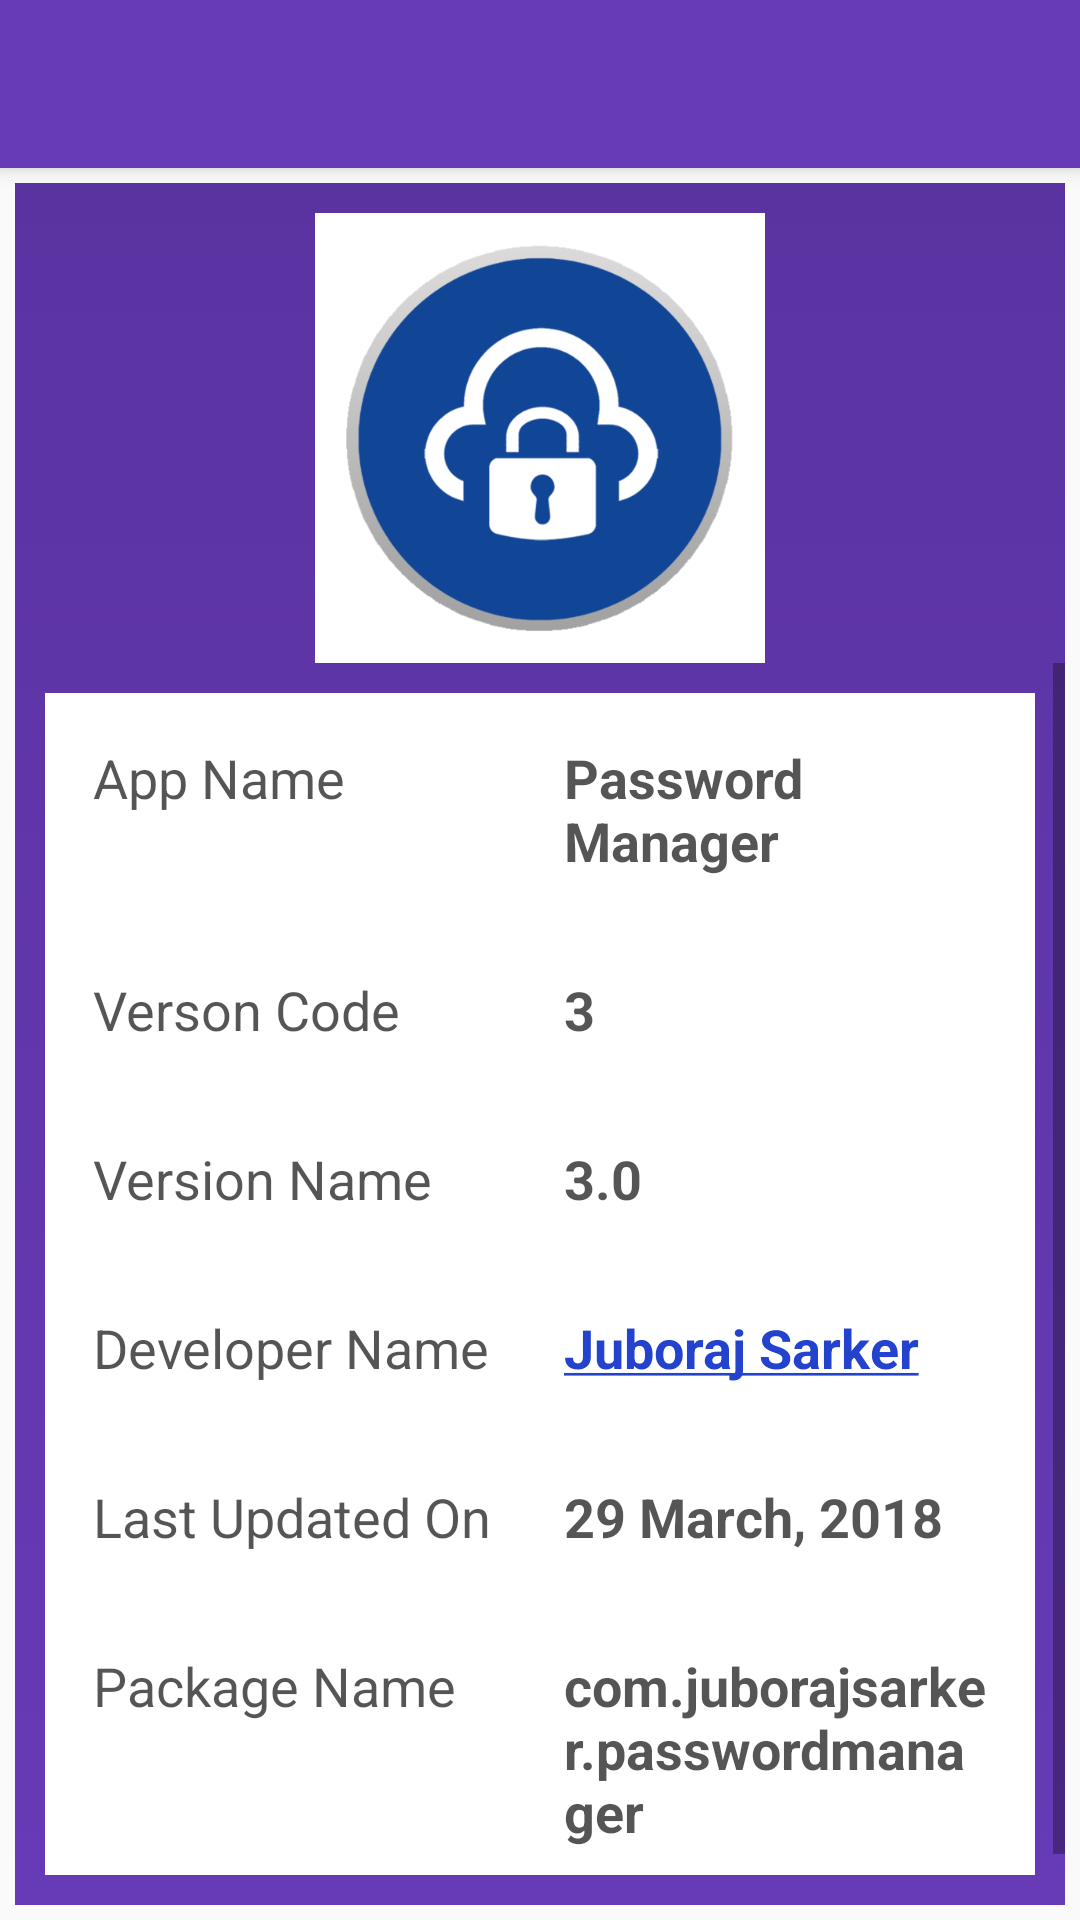

Reconstruct the res/layout file that produces this screen, plus the resources it refers to.
<!-- AndroidManifest.xml: application theme MyMaterialTheme -->
<!-- res/layout/activity_about.xml -->
<?xml version="1.0" encoding="utf-8"?>
<LinearLayout
    xmlns:android="http://schemas.android.com/apk/res/android"
    xmlns:app="http://schemas.android.com/apk/res-auto"
    xmlns:tools="http://schemas.android.com/tools"
    android:layout_width="match_parent"
    android:layout_height="match_parent"
    android:orientation="vertical"
    tools:context="com.juborajsarker.passwordmanager.activity.AboutActivity">


    <include
        android:id="@+id/toolbar"
        layout="@layout/toolbar"/>


    <LinearLayout
        android:layout_width="match_parent"
        android:layout_height="wrap_content"
        android:layout_margin="5dp"
        android:background="@drawable/gradient_background"
        android:orientation="vertical"
        android:paddingBottom="10dp">


        <ImageView
            android:layout_width="150dp"
            android:layout_height="150dp"
            android:layout_gravity="center"
            android:layout_marginTop="10dp"
            android:background="#fff"
            android:padding="8dp"
            app:srcCompat="@drawable/main_icon" />


        <ScrollView
            android:layout_width="match_parent"
            android:layout_height="wrap_content">



            <LinearLayout
                android:layout_width="match_parent"
                android:layout_height="wrap_content"
                android:layout_marginBottom="5dp"
                android:layout_marginLeft="10dp"
                android:layout_marginRight="10dp"
                android:layout_marginTop="10dp"
                android:orientation="vertical">


                <LinearLayout
                    android:layout_width="match_parent"
                    android:layout_height="wrap_content"
                    android:background="#fff"
                    android:orientation="horizontal"
                    android:padding="8dp">


                    <TextView
                        android:layout_width="0dp"
                        android:layout_height="wrap_content"
                        android:layout_weight="1"
                        android:padding="8dp"
                        android:text="App Name"
                        android:textColor="#aa000000"
                        android:textSize="18sp" />



                    <TextView
                        android:layout_width="0dp"
                        android:layout_height="wrap_content"
                        android:layout_weight="1"
                        android:padding="8dp"
                        android:text="@string/app_name"
                        android:textColor="#aa000000"
                        android:textSize="18sp"
                        android:textStyle="bold"/>



                </LinearLayout>



                <LinearLayout
                    android:layout_width="match_parent"
                    android:layout_height="wrap_content"
                    android:background="#fff"
                    android:orientation="horizontal"
                    android:padding="8dp">


                    <TextView
                        android:layout_width="0dp"
                        android:layout_height="wrap_content"
                        android:layout_weight="1"
                        android:padding="8dp"
                        android:text="Verson Code"
                        android:textColor="#aa000000"
                        android:textSize="18sp" />



                    <TextView
                        android:id="@+id/versionCode"
                        android:layout_width="0dp"
                        android:layout_height="wrap_content"
                        android:layout_weight="1"
                        android:padding="8dp"
                        android:text="3"
                        android:textColor="#aa000000"
                        android:textSize="18sp"
                        android:textStyle="bold"/>



                </LinearLayout>


                <LinearLayout
                    android:layout_width="match_parent"
                    android:layout_height="wrap_content"
                    android:background="#fff"
                    android:orientation="horizontal"
                    android:padding="8dp">


                    <TextView
                        android:layout_width="0dp"
                        android:layout_height="wrap_content"
                        android:layout_weight="1"
                        android:padding="8dp"
                        android:text="Version Name"
                        android:textColor="#aa000000"
                        android:textSize="18sp" />



                    <TextView
                        android:id="@+id/versionName"
                        android:layout_width="0dp"
                        android:layout_height="wrap_content"
                        android:layout_weight="1"
                        android:padding="8dp"
                        android:text="3.0"
                        android:textColor="#aa000000"
                        android:textSize="18sp"
                        android:textStyle="bold"/>



                </LinearLayout>


                <LinearLayout
                    android:layout_width="match_parent"
                    android:layout_height="wrap_content"
                    android:background="#fff"
                    android:orientation="horizontal"
                    android:padding="8dp">


                    <TextView
                        android:layout_width="0dp"
                        android:layout_height="wrap_content"
                        android:layout_weight="1"
                        android:padding="8dp"
                        android:text="Developer Name"
                        android:textColor="#aa000000"
                        android:textSize="18sp" />



                    <TextView
                        android:layout_width="0dp"
                        android:layout_height="wrap_content"
                        android:layout_weight="1"
                        android:onClick="click"
                        android:padding="8dp"
                        android:text="@string/juboraj_sarker"
                        android:textColor="#2342ce"
                        android:textSize="18sp"
                        android:textStyle="bold" />



                </LinearLayout>




                <LinearLayout
                    android:layout_width="match_parent"
                    android:layout_height="wrap_content"
                    android:background="#fff"
                    android:orientation="horizontal"
                    android:padding="8dp">


                    <TextView
                        android:layout_width="0dp"
                        android:layout_height="wrap_content"
                        android:layout_weight="1"
                        android:padding="8dp"
                        android:text="Last Updated On"
                        android:textColor="#aa000000"
                        android:textSize="18sp" />



                    <TextView
                        android:layout_width="0dp"
                        android:layout_height="wrap_content"
                        android:layout_weight="1"
                        android:padding="8dp"
                        android:text="29 March, 2018"
                        android:textColor="#aa000000"
                        android:textSize="18sp"
                        android:textStyle="bold"/>



                </LinearLayout>







                <LinearLayout
                    android:layout_width="match_parent"
                    android:layout_height="wrap_content"
                    android:background="#fff"
                    android:orientation="horizontal"
                    android:padding="8dp">


                    <TextView
                        android:layout_width="0dp"
                        android:layout_height="wrap_content"
                        android:layout_weight="1"
                        android:padding="8dp"
                        android:text="Package Name"
                        android:textColor="#aa000000"
                        android:textSize="18sp" />



                    <TextView
                        android:id="@+id/packageName"
                        android:layout_width="0dp"
                        android:layout_height="wrap_content"
                        android:layout_weight="1"
                        android:padding="8dp"
                        android:text="com.juborajsarker.passwordmanager"
                        android:textColor="#aa000000"
                        android:textSize="18sp"
                        android:textStyle="bold"/>



                </LinearLayout>





            </LinearLayout>




        </ScrollView>


    </LinearLayout>

</LinearLayout>
<!-- res/layout/toolbar.xml (included above) -->
<?xml version="1.0" encoding="utf-8"?>
<android.support.v7.widget.Toolbar
    xmlns:android="http://schemas.android.com/apk/res/android"
    xmlns:app="http://schemas.android.com/apk/res-auto"
    android:id="@+id/toolbar"
    android:layout_width="match_parent"
    android:layout_height="wrap_content"
    android:elevation="4dp"
    android:background="@color/colorPrimary"
    app:popupTheme="@style/ThemeOverlay.AppCompat.Light"
    app:theme="@style/ThemeOverlay.AppCompat.Dark.ActionBar" />
<!-- resources referenced by this layout -->
<resources>
  <color name="colorPrimary">#673AB7</color>
  <!-- drawable gradient_background (drawable) -->
  <?xml version="1.0" encoding="utf-8"?>
  <selector xmlns:android="http://schemas.android.com/apk/res/android">
      <item>
          <shape>
              <gradient android:angle="90"
                  android:endColor="@color/colorPrimaryDark"
                  android:startColor="@color/colorPrimary"
                  android:type="linear" />
          </shape>
      </item>
  </selector>
  <!-- drawable main_icon: png bitmap (drawable, 53265 bytes) -->
  <string name="app_name">Password Manager</string>
  <string name="juboraj_sarker"><u>Juboraj Sarker</u></string>
  <style name="MyMaterialTheme" parent="MyMaterialTheme.Base">
  
      </style>
  <color name="colorPrimaryDark">#5B33A1</color>
  <style name="MyMaterialTheme.Base" parent="Theme.AppCompat.Light.DarkActionBar">
          <item name="windowNoTitle">true</item>
          <item name="windowActionBar">false</item>
          <item name="colorPrimary">@color/colorPrimary</item>
          <item name="colorPrimaryDark">@color/colorPrimaryDark</item>
          <item name="colorAccent">@color/colorAccent</item>
      </style>
  <color name="colorAccent">#FF4081</color>
</resources>
